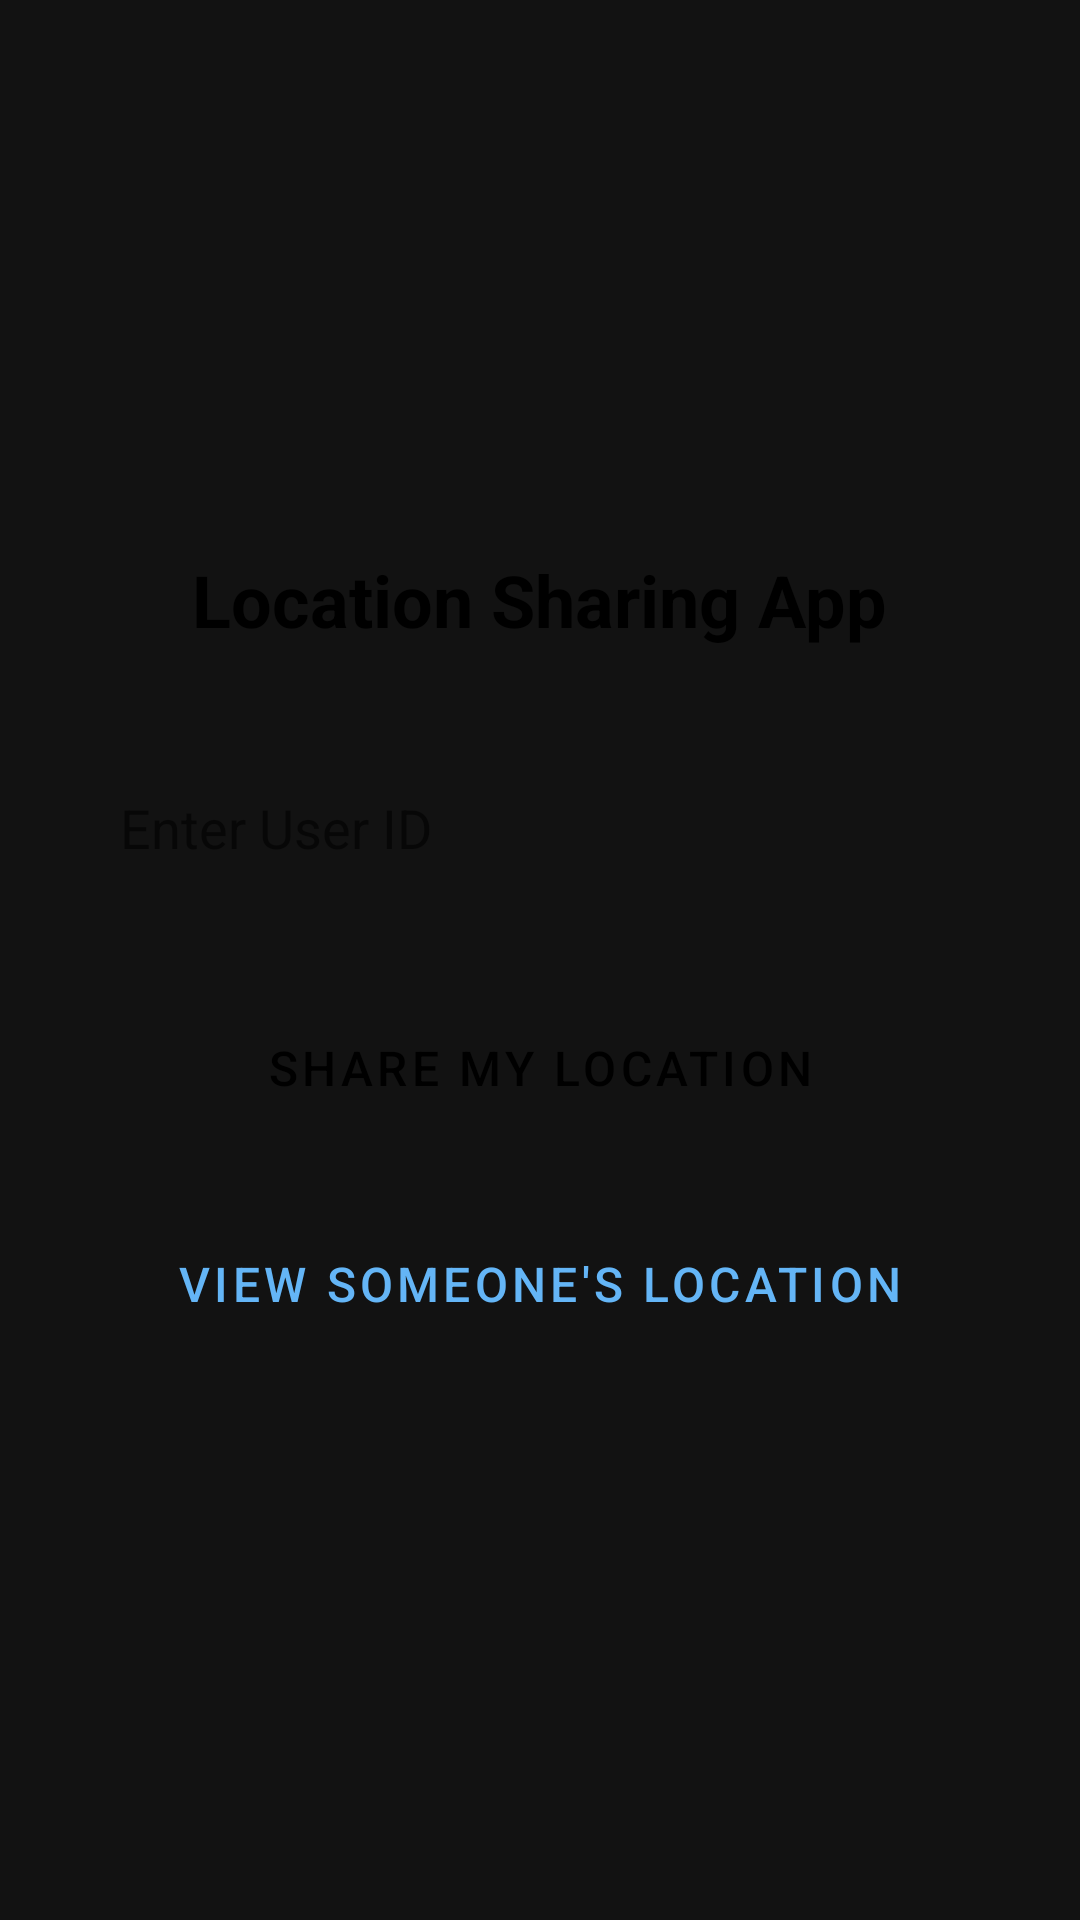

Write the Android layout XML for this screen, with the resource values it uses.
<!-- AndroidManifest.xml: application theme Theme.LocationSharing -->
<!-- res/layout/activity_main.xml -->
<?xml version="1.0" encoding="utf-8"?>
<LinearLayout xmlns:android="http://schemas.android.com/apk/res/android"
    android:layout_width="match_parent"
    android:layout_height="match_parent"
    android:orientation="vertical"
    android:padding="24dp"
    android:gravity="center">

    <TextView
        android:layout_width="wrap_content"
        android:layout_height="wrap_content"
        android:text="Location Sharing App"
        android:textSize="24sp"
        android:textStyle="bold"
        android:layout_marginBottom="32dp"
        android:textColor="@android:color/black" />

    <EditText
        android:id="@+id/etUserId"
        android:layout_width="match_parent"
        android:layout_height="56dp"
        android:hint="Enter User ID"
        android:inputType="text"
        android:layout_marginBottom="24dp"
        android:padding="16dp"
        android:background="@drawable/edittext_background" />

    <Button
        android:id="@+id/btnSharer"
        android:layout_width="match_parent"
        android:layout_height="56dp"
        android:text="Share My Location"
        android:layout_marginBottom="16dp"
        android:textSize="16sp"
        style="@style/Widget.MaterialComponents.Button" />

    <Button
        android:id="@+id/btnViewer"
        android:layout_width="match_parent"
        android:layout_height="56dp"
        android:text="View Someone's Location"
        android:textSize="16sp"
        style="@style/Widget.MaterialComponents.Button.OutlinedButton" />

</LinearLayout>
<!-- resources referenced by this layout -->
<resources>
  <color name="colorPrimary">#64B5F6</color>
  <color name="colorPrimaryVariant">#42A5F5</color>
  <color name="colorOnPrimary">#000000</color>
  <color name="colorSecondary">#F48FB1</color>
  <color name="colorSecondaryVariant">#EC407A</color>
  <color name="colorOnSecondary">#000000</color>
  <color name="colorPrimaryDark">#1976D2</color>
  <color name="colorSurface">#121212</color>
  <color name="colorOnSurface">#FFFFFF</color>
  <color name="colorBackground">#121212</color>
  <color name="colorOnBackground">#FFFFFF</color>
  <color name="colorError">#CF6679</color>
  <color name="colorOnError">#000000</color>
  <style name="AppTheme.ActionBar" parent="Widget.MaterialComponents.ActionBar.Primary">
          <item name="android:background">@color/colorPrimary</item>
          <item name="background">@color/colorPrimary</item>
          <item name="titleTextStyle">@style/AppTheme.ActionBar.Title</item>
      </style>
  <style name="AppTheme.Button" parent="Widget.MaterialComponents.Button">
          <item name="android:textSize">16sp</item>
          <item name="android:textAllCaps">false</item>
          <item name="cornerRadius">8dp</item>
          <item name="android:paddingTop">12dp</item>
          <item name="android:paddingBottom">12dp</item>
          <item name="android:minHeight">56dp</item>
      </style>
  <style name="AppTheme.Button.Outlined" parent="Widget.MaterialComponents.Button.OutlinedButton">
          <item name="android:textSize">16sp</item>
          <item name="android:textAllCaps">false</item>
          <item name="cornerRadius">8dp</item>
          <item name="android:paddingTop">12dp</item>
          <item name="android:paddingBottom">12dp</item>
          <item name="android:minHeight">56dp</item>
          <item name="strokeColor">@color/colorPrimary</item>
          <item name="strokeWidth">2dp</item>
      </style>
  <style name="AppTheme.TextAppearance.Headline6" parent="TextAppearance.MaterialComponents.Headline6">
          <item name="android:textColor">@color/colorOnBackground</item>
          <item name="android:fontFamily">sans-serif-medium</item>
      </style>
  <style name="AppTheme.TextAppearance.Body1" parent="TextAppearance.MaterialComponents.Body1">
          <item name="android:textColor">@color/colorOnBackground</item>
          <item name="android:fontFamily">sans-serif</item>
      </style>
  <style name="AppTheme.ActionBar.Title" parent="TextAppearance.MaterialComponents.Headline6">
          <item name="android:textColor">@color/colorOnPrimary</item>
          <item name="android:textSize">20sp</item>
          <item name="android:textStyle">bold</item>
      </style>
</resources>
